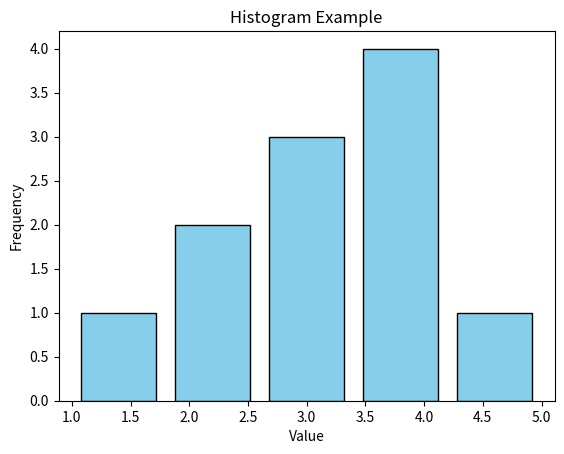

The matplotlib source for this figure:



import matplotlib.pyplot as plt

data = [1, 2, 2, 3, 3, 3, 4, 4, 4, 4, 5]

plt.hist(data, bins=5, edgecolor='black', color='skyblue', rwidth=0.8)
plt.title('Histogram Example')
plt.xlabel('Value')
plt.ylabel('Frequency')
plt.show()
